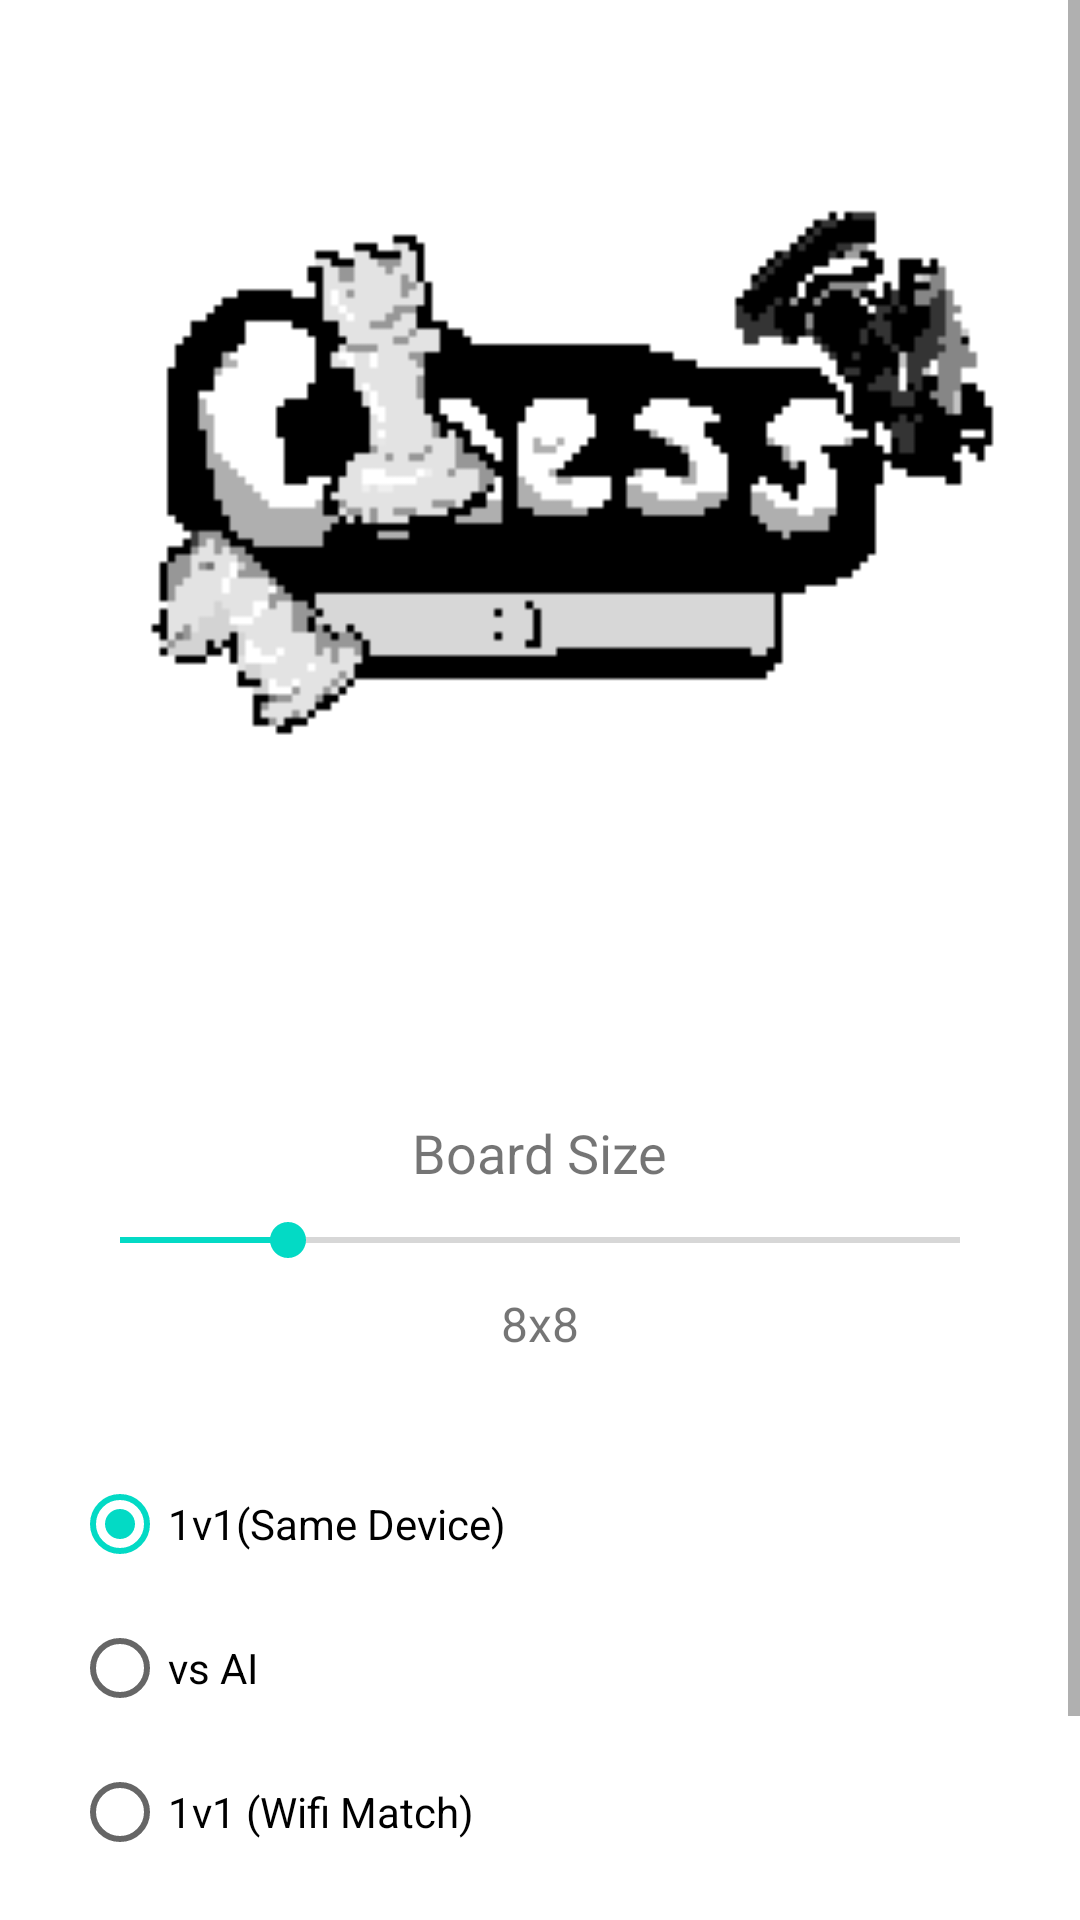

Layout XML and referenced resources for this Android screen:
<!-- AndroidManifest.xml: application theme Theme.GameProject -->
<!-- res/layout/fragment_start_game.xml -->
<?xml version="1.0" encoding="utf-8"?>
<ScrollView xmlns:android="http://schemas.android.com/apk/res/android"
    android:layout_width="match_parent"
    android:layout_height="match_parent"
    xmlns:app="http://schemas.android.com/apk/res-auto"
    android:fillViewport="true">

    <androidx.constraintlayout.widget.ConstraintLayout
        android:id="@+id/startGame"
        android:layout_width="match_parent"
        android:layout_height="wrap_content"
        android:padding="24dp">

        
        <ImageView
            android:id="@+id/iconGame"
            android:layout_width="378dp"
            android:layout_height="332dp"
            android:contentDescription="@string/ic_game"
            android:src="@drawable/icon"
            app:layout_constraintEnd_toEndOf="parent"
            app:layout_constraintStart_toStartOf="parent"
            app:layout_constraintTop_toTopOf="parent" />

        
        <TextView
            android:id="@+id/textBoardSize"
            android:layout_width="wrap_content"
            android:layout_height="wrap_content"
            android:layout_marginTop="16dp"
            android:text="@string/text_board_size"
            android:textSize="18sp"
            app:layout_constraintEnd_toEndOf="parent"
            app:layout_constraintStart_toStartOf="parent"
            app:layout_constraintTop_toBottomOf="@id/iconGame" />

        
        <SeekBar
            android:id="@+id/sliderBoardSize"
            android:layout_width="0dp"
            android:layout_height="wrap_content"
            android:layout_marginTop="8dp"
            android:max="16"
            android:min="6"
            android:progress="8"
            app:layout_constraintEnd_toEndOf="parent"
            app:layout_constraintStart_toStartOf="parent"
            app:layout_constraintTop_toBottomOf="@id/textBoardSize" />

        <TextView
            android:id="@+id/boardSizeValue"
            android:layout_width="wrap_content"
            android:layout_height="wrap_content"
            android:layout_marginTop="8dp"
            android:text="@string/text_board_default_value"
            android:textSize="16sp"
            app:layout_constraintEnd_toEndOf="parent"
            app:layout_constraintStart_toStartOf="parent"
            app:layout_constraintTop_toBottomOf="@id/sliderBoardSize" />

        
        <RadioGroup
            android:id="@+id/gameModeGroup"
            android:layout_width="0dp"
            android:layout_height="wrap_content"
            android:layout_marginTop="32dp"
            android:orientation="vertical"
            app:layout_constraintEnd_toEndOf="parent"
            app:layout_constraintStart_toStartOf="parent"
            app:layout_constraintTop_toBottomOf="@id/boardSizeValue">

            <RadioButton
                android:id="@+id/rbLocal1v1"
                android:layout_width="wrap_content"
                android:layout_height="wrap_content"
                android:checked="true"
                android:text="@string/text_1v1_same_device" />

            <RadioButton
                android:id="@+id/rbVsAI"
                android:layout_width="wrap_content"
                android:layout_height="wrap_content"
                android:text="@string/text_vs_AI" />

            <RadioButton
                android:id="@+id/rbWifi1v1"
                android:layout_width="wrap_content"
                android:layout_height="wrap_content"
                android:text="@string/text_1v1_wifi_match" />
        </RadioGroup>

        
        <RadioGroup
            android:id="@+id/difficultyGroup"
            android:layout_width="0dp"
            android:layout_height="wrap_content"
            android:layout_marginTop="16dp"
            android:orientation="vertical"
            android:visibility="gone"
            app:layout_constraintEnd_toEndOf="parent"
            app:layout_constraintStart_toStartOf="parent"
            app:layout_constraintTop_toBottomOf="@id/gameModeGroup">

            <TextView
                android:layout_width="wrap_content"
                android:layout_height="wrap_content"
                android:layout_marginBottom="8dp"
                android:text="@string/text_ai_difficulty"
                android:textSize="16sp" />

            <RadioButton
                android:id="@+id/rbEasy"
                android:layout_width="wrap_content"
                android:layout_height="wrap_content"
                android:text="@string/text_ai_easy" />

            <RadioButton
                android:id="@+id/rbMedium"
                android:layout_width="wrap_content"
                android:layout_height="wrap_content"
                android:checked="true"
                android:text="@string/text_ai_medium" />

            <RadioButton
                android:id="@+id/rbHard"
                android:layout_width="wrap_content"
                android:layout_height="wrap_content"
                android:text="@string/text_ai_hard" />
        </RadioGroup>

        <Button
            android:id="@+id/play_btn"
            android:layout_width="wrap_content"
            android:layout_height="wrap_content"
            android:layout_marginTop="16dp"
            android:layout_marginBottom="32dp"
            android:text="@string/play_btn"
            app:layout_constraintEnd_toEndOf="parent"
            app:layout_constraintStart_toStartOf="parent"
            app:layout_constraintTop_toBottomOf="@id/difficultyGroup" />
    </androidx.constraintlayout.widget.ConstraintLayout>
</ScrollView>
<!-- resources referenced by this layout -->
<resources>
  <!-- drawable icon: png bitmap (drawable, 3641 bytes) -->
  <string name="ic_game">I hate this world</string>
  <string name="play_btn">Play Now !</string>
  <string name="text_1v1_same_device">1v1(Same Device)</string>
  <string name="text_1v1_wifi_match">1v1 (Wifi Match)</string>
  <string name="text_ai_difficulty">AI Difficulty</string>
  <string name="text_ai_easy">Easy</string>
  <string name="text_ai_hard">Hard</string>
  <string name="text_ai_medium">Medium</string>
  <string name="text_board_default_value">8x8</string>
  <string name="text_board_size">Board Size</string>
  <string name="text_vs_AI">vs AI</string>
  <style name="Theme.GameProject" parent="Theme.MaterialComponents.DayNight.NoActionBar">
          
          <item name="colorPrimary">@color/purple_500</item>
          <item name="colorPrimaryVariant">@color/purple_700</item>
          <item name="colorOnPrimary">@color/white</item>
          
          <item name="colorSecondary">@color/teal_200</item>
          <item name="colorSecondaryVariant">@color/teal_700</item>
          <item name="colorOnSecondary">@color/black</item>
          
          <item name="android:statusBarColor">?attr/colorPrimaryVariant</item>
          
      </style>
  <color name="purple_500">#FF6200EE</color>
  <color name="purple_700">#FF3700B3</color>
  <color name="white">#FFFFFFFF</color>
  <color name="teal_200">#FF03DAC5</color>
  <color name="teal_700">#FF018786</color>
  <color name="black">#FF000000</color>
</resources>
